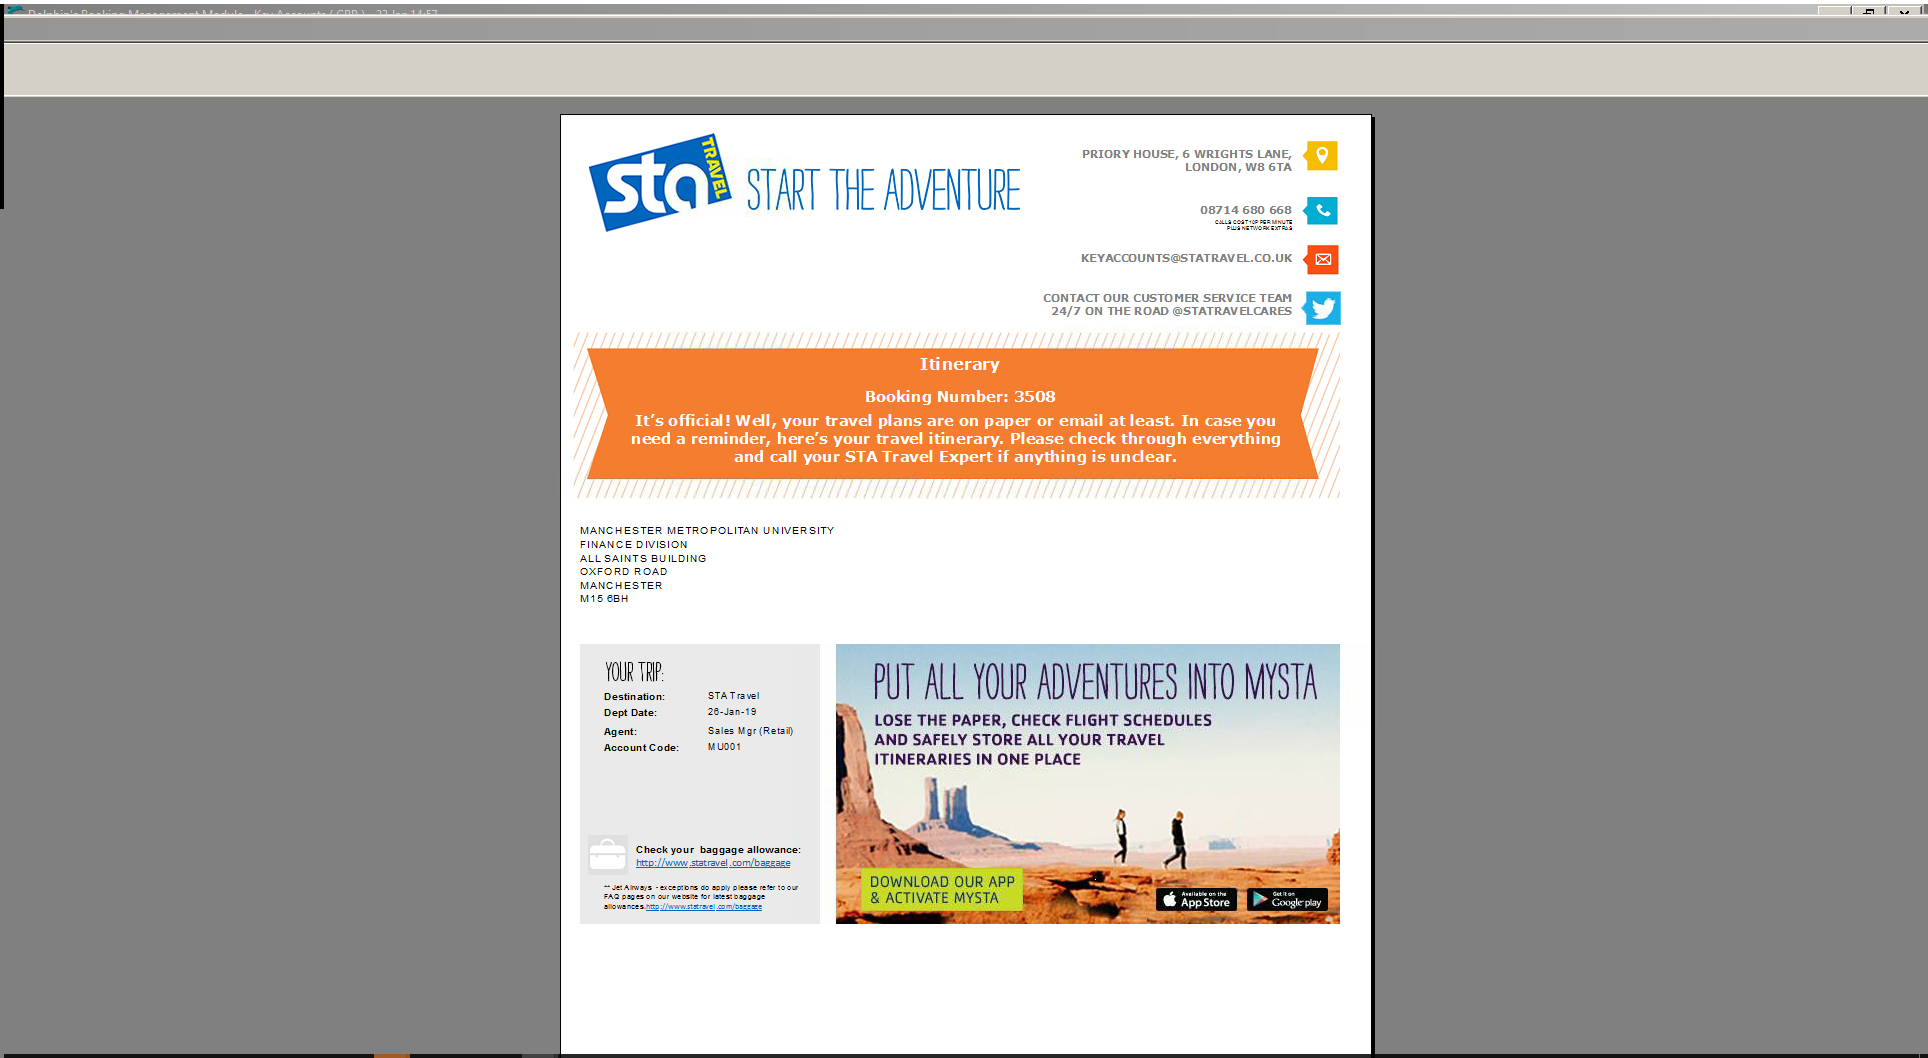
Workflow: 2.11 ITINERARY (DOCS) - Add Itinerary Remarks and Print Itinerary - Copy

Step 1: Attach Window 'DolphinsB Transpare' on the element in window 'Dolphin's Booking Management Module - Key Accounts ( GBP ) - 2 -*' (wfica32.exe)

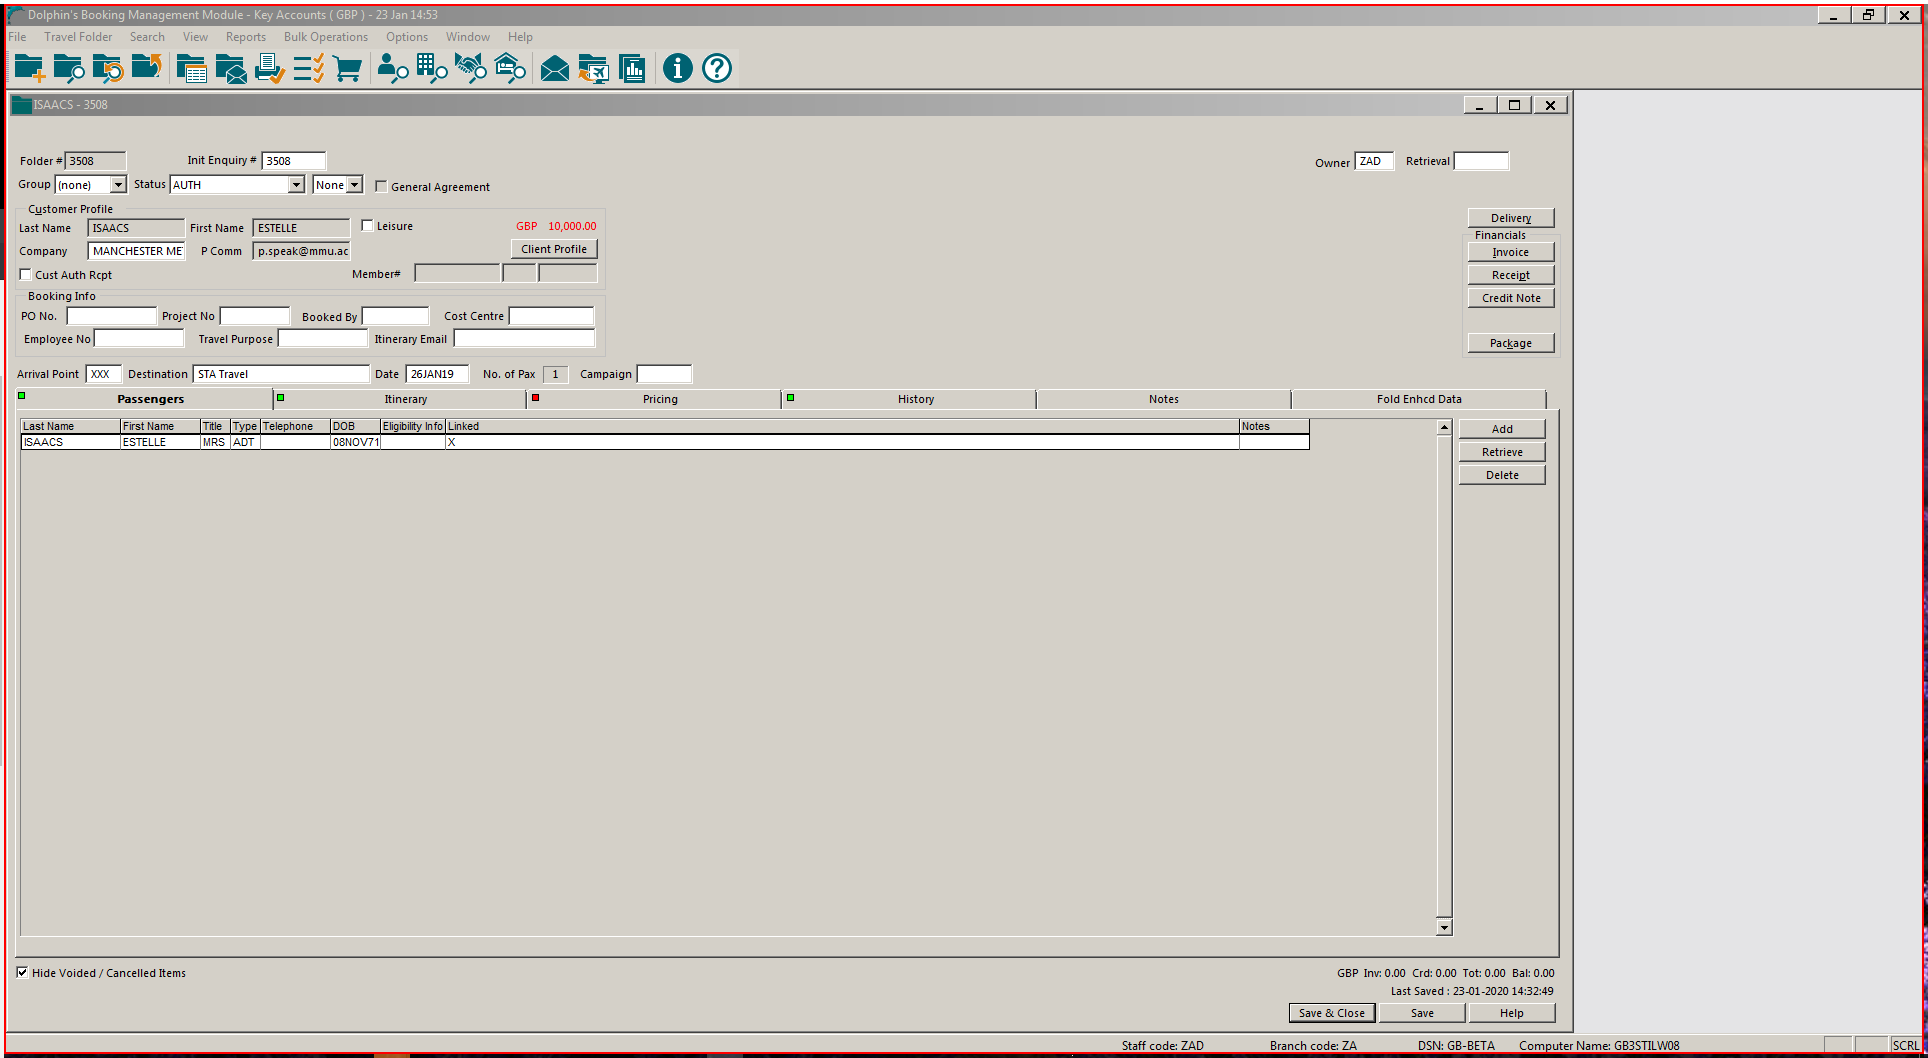
Step 2: click

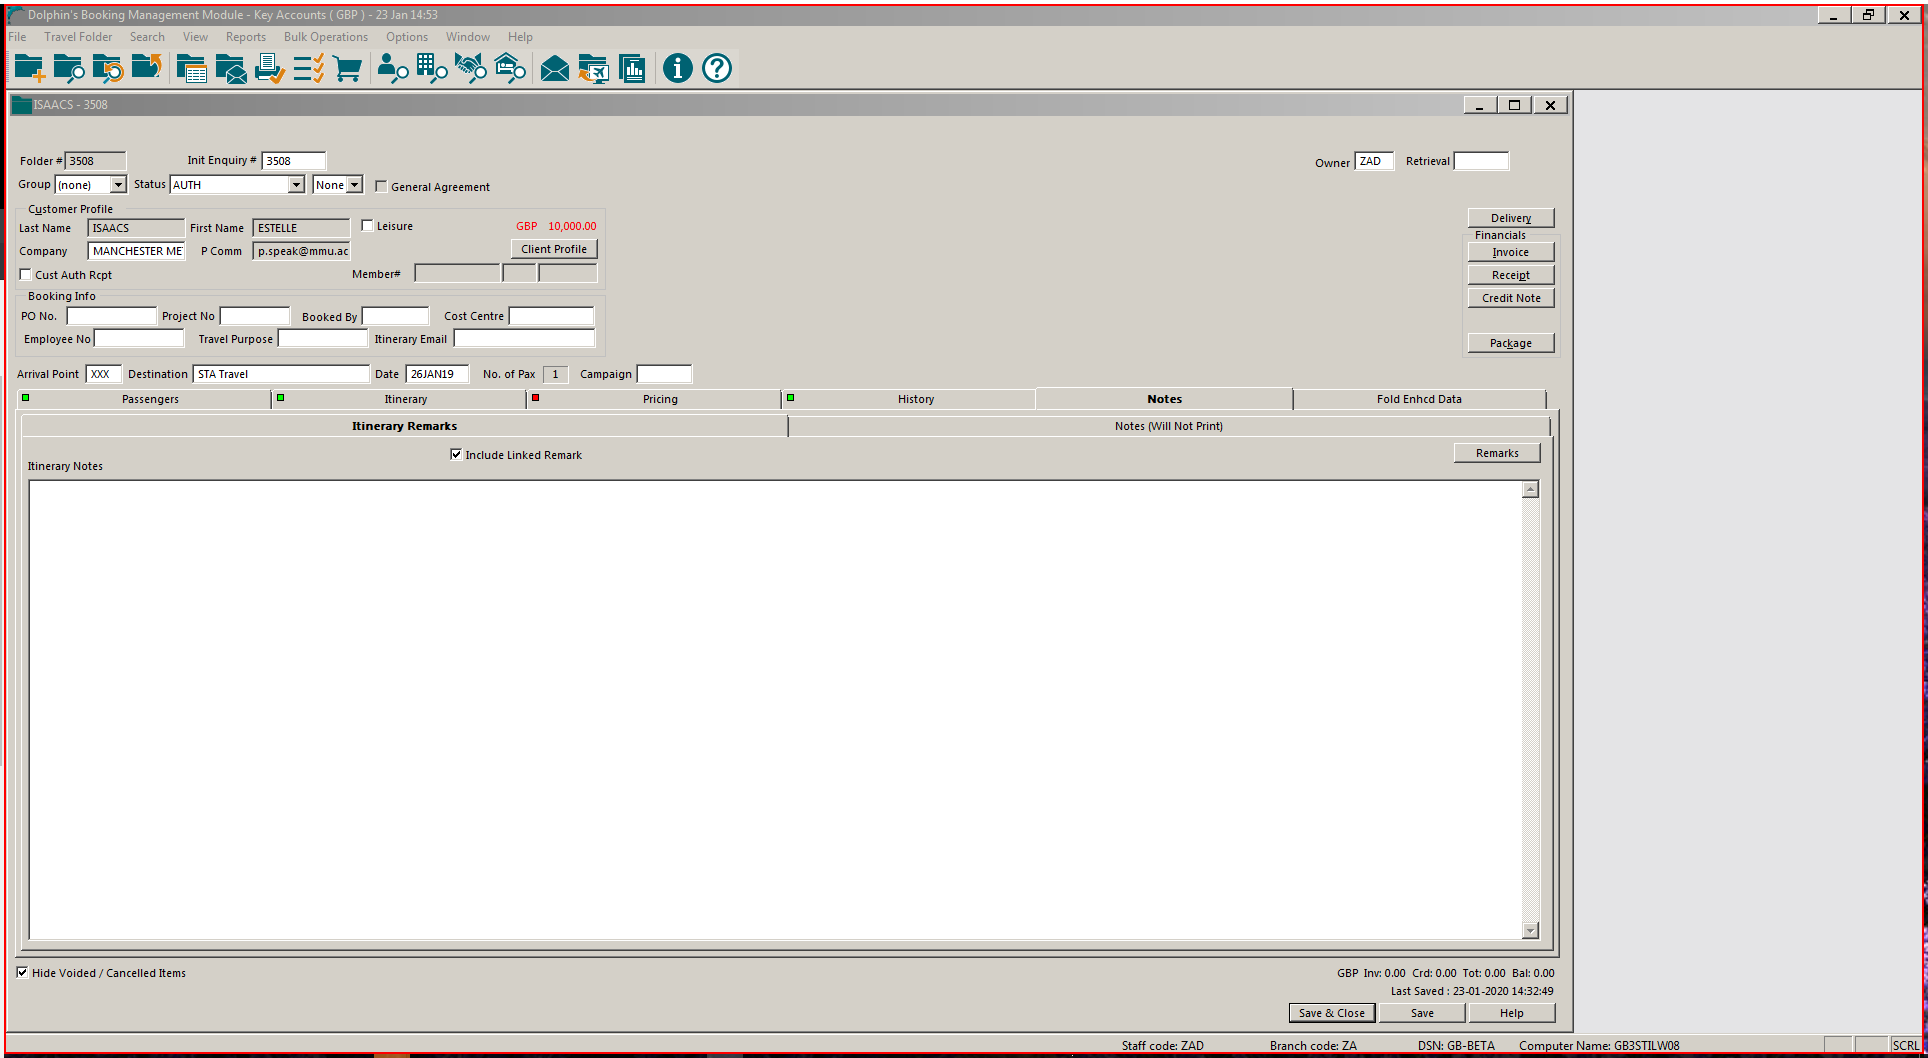
Step 3: click

Step 4: type "These notes WILL print" (same screen as step 3)

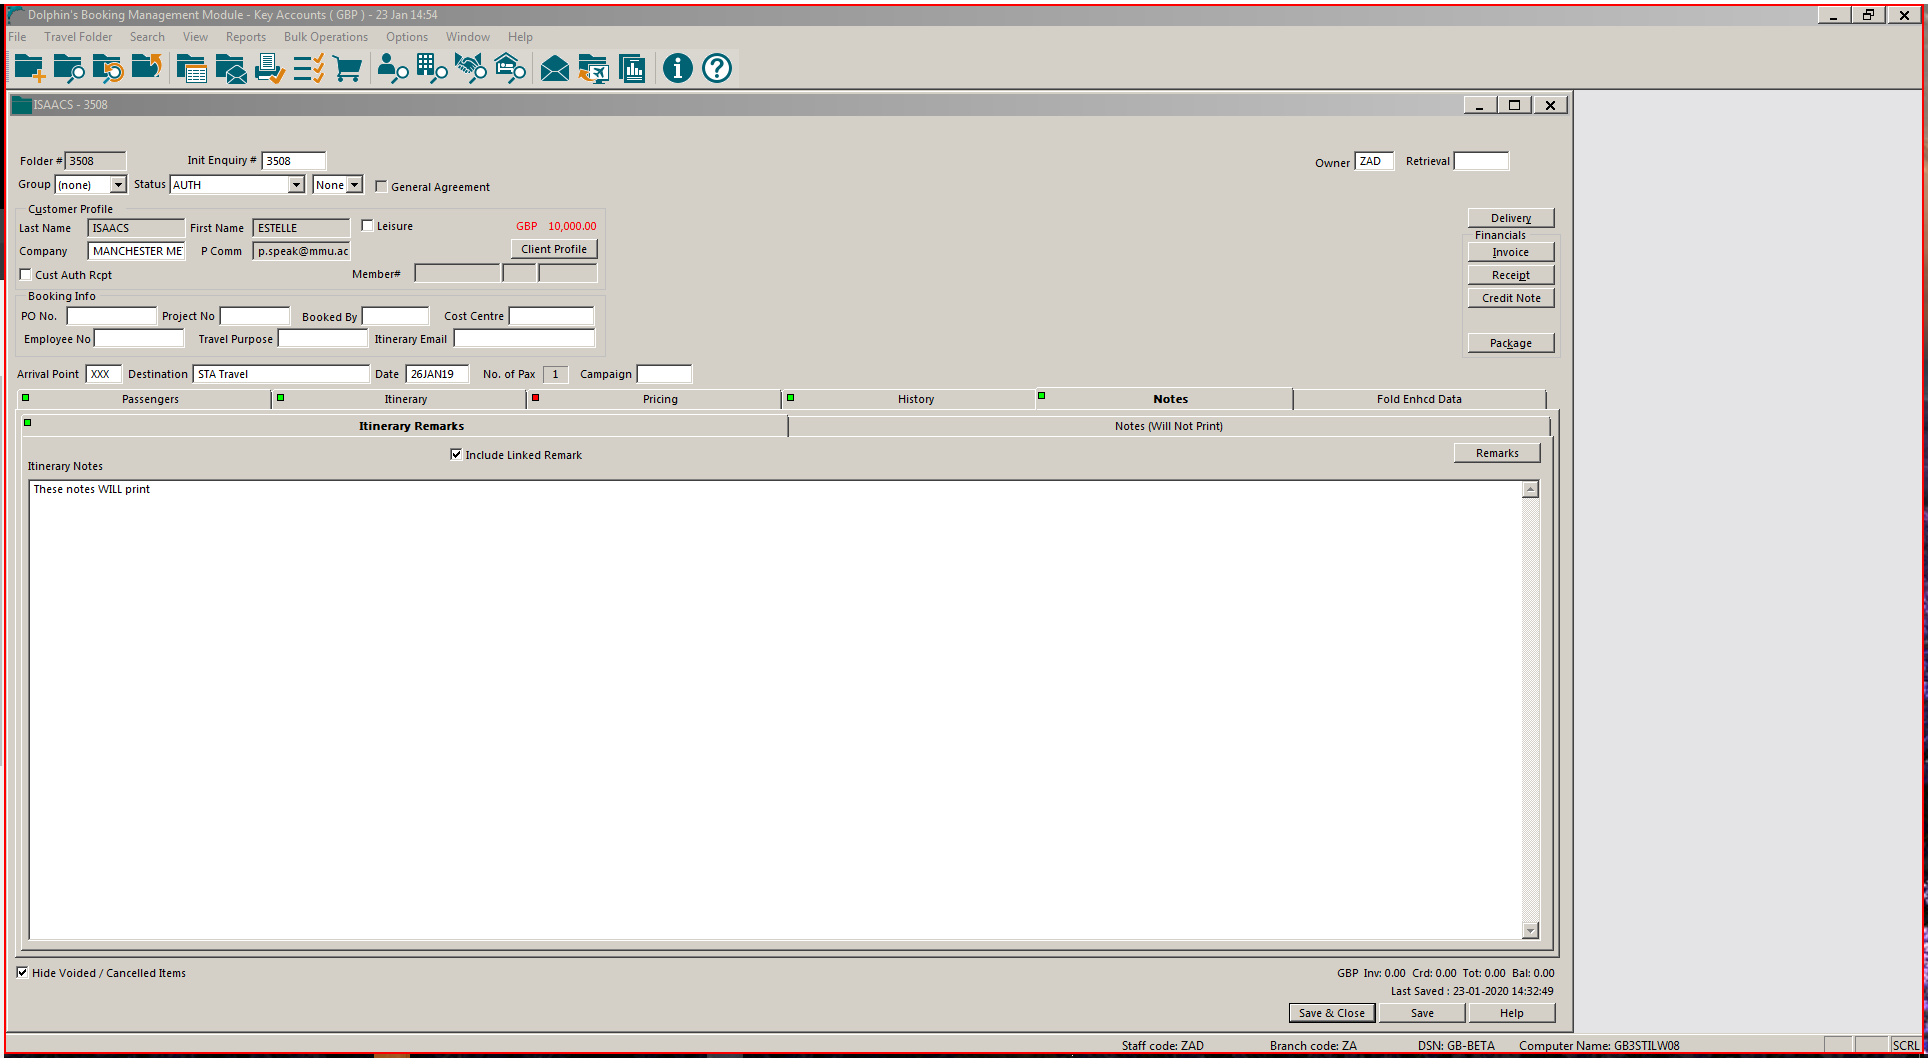
Step 5: click

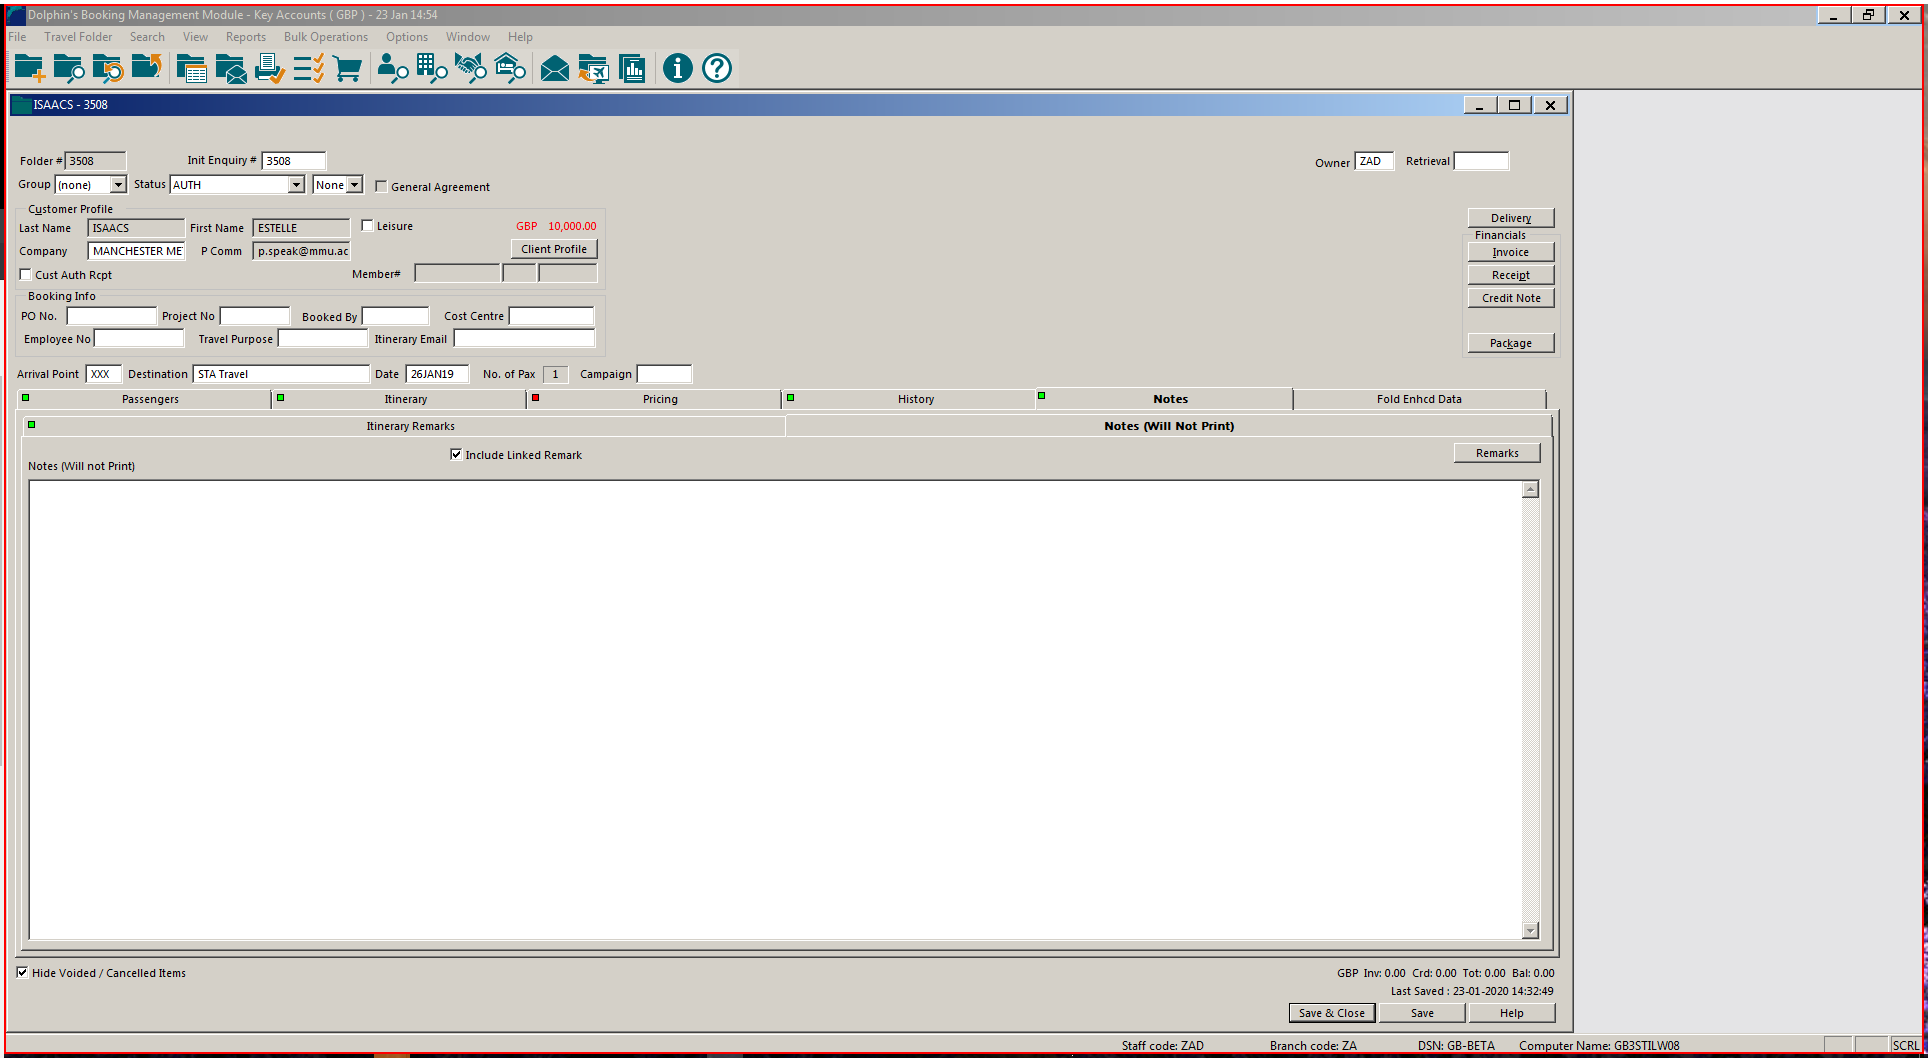
Step 6: click

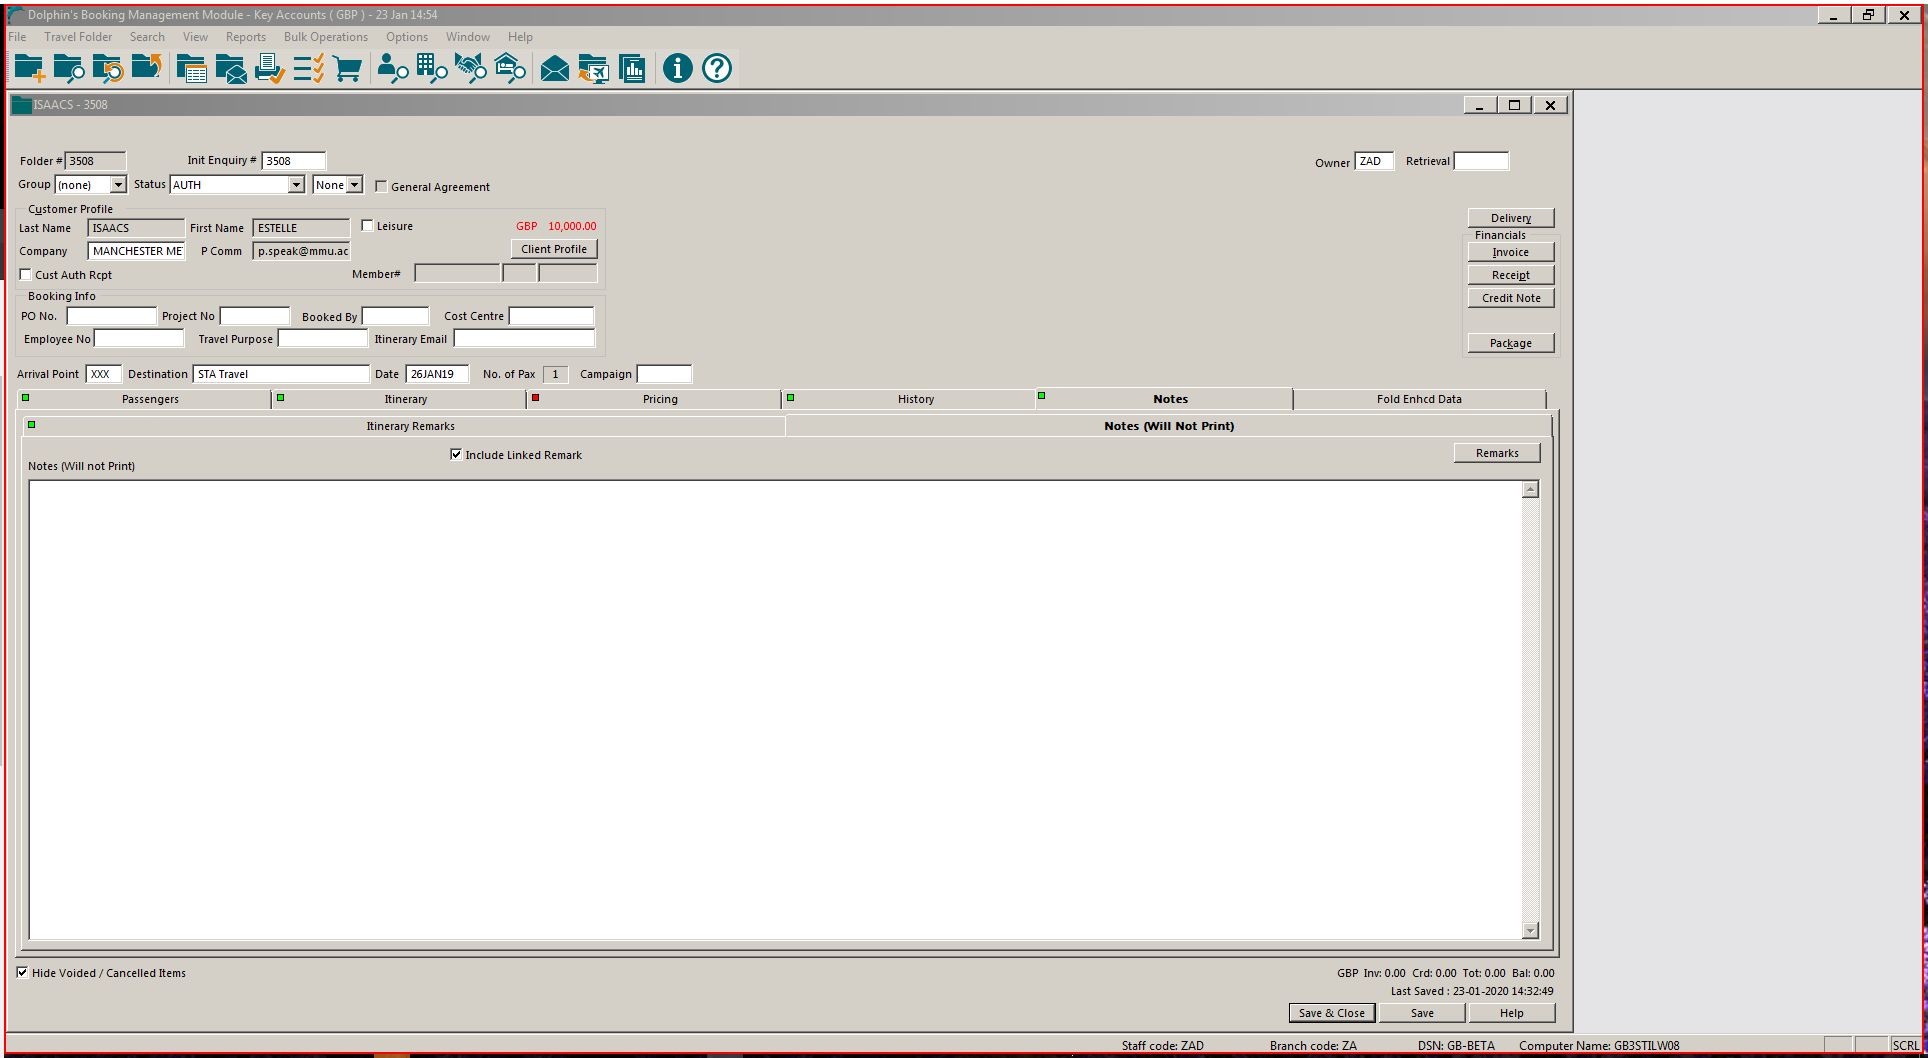
Step 7: type "These notes will NOT print"

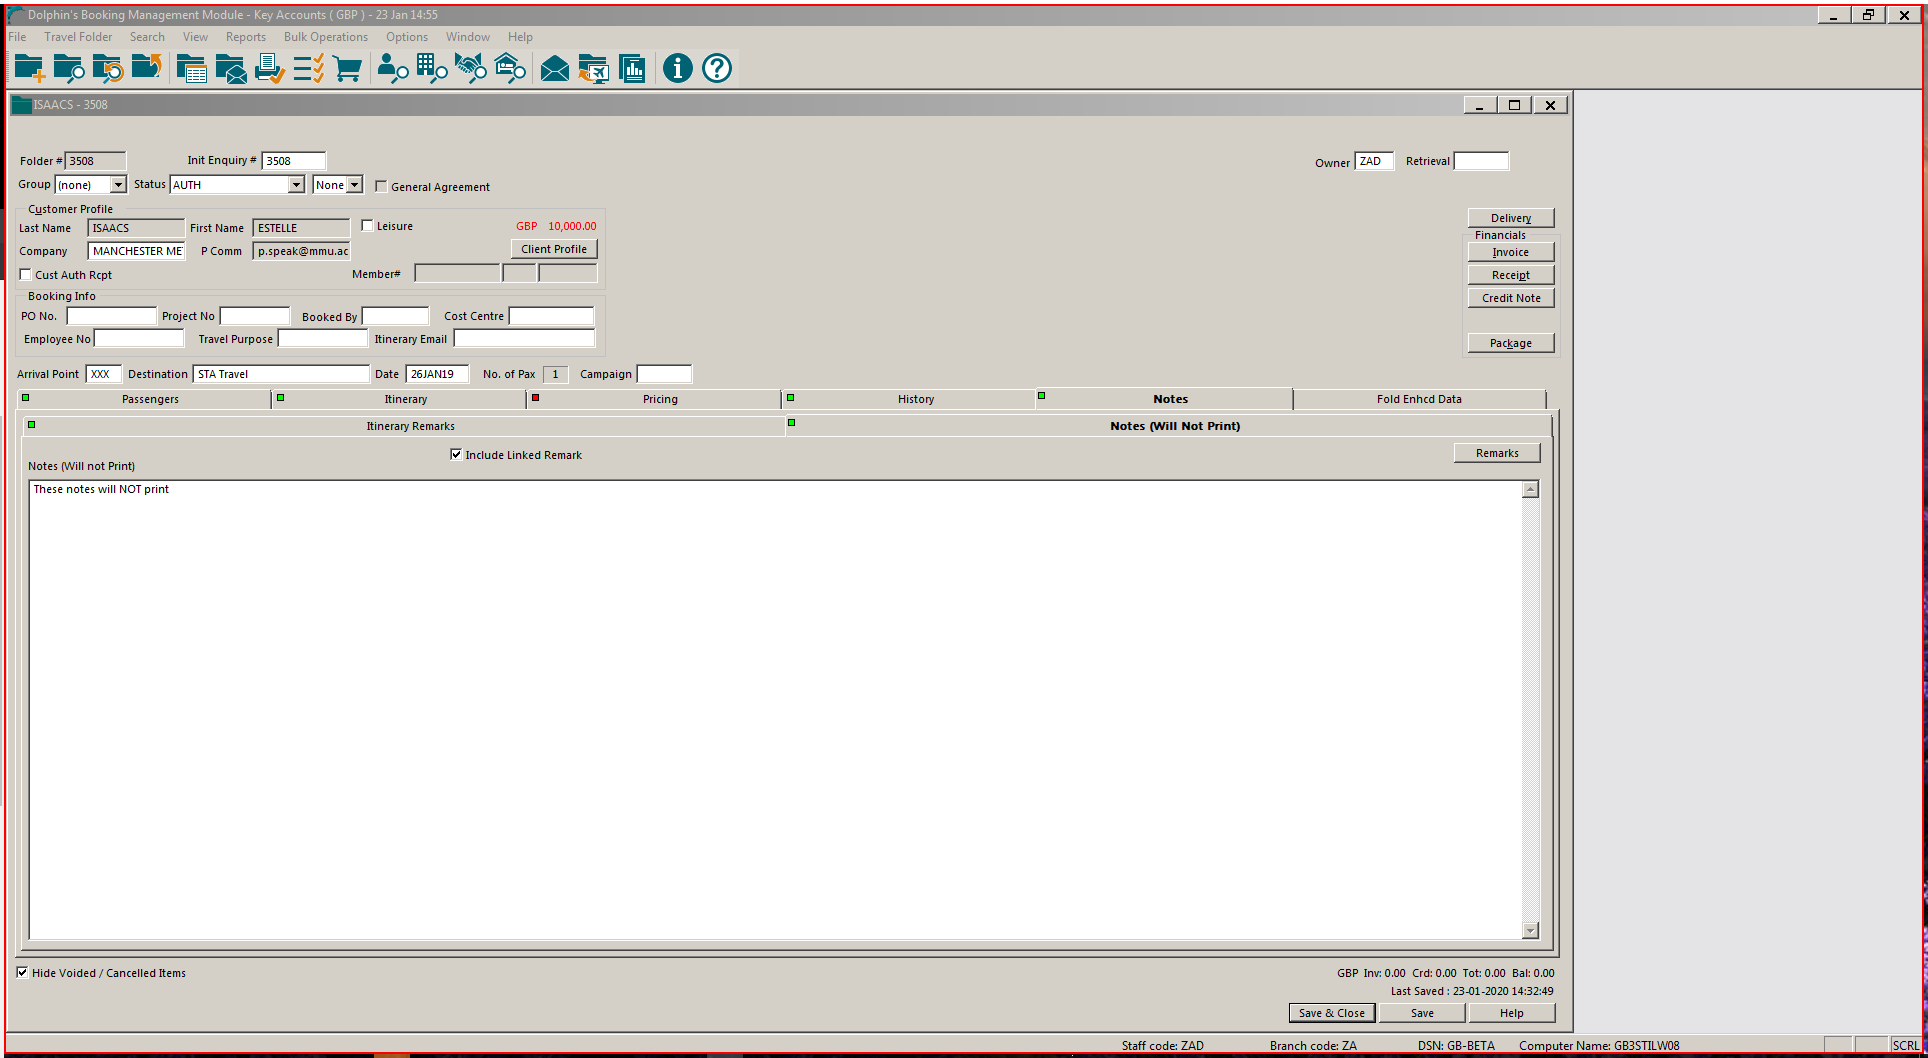
Step 8: click

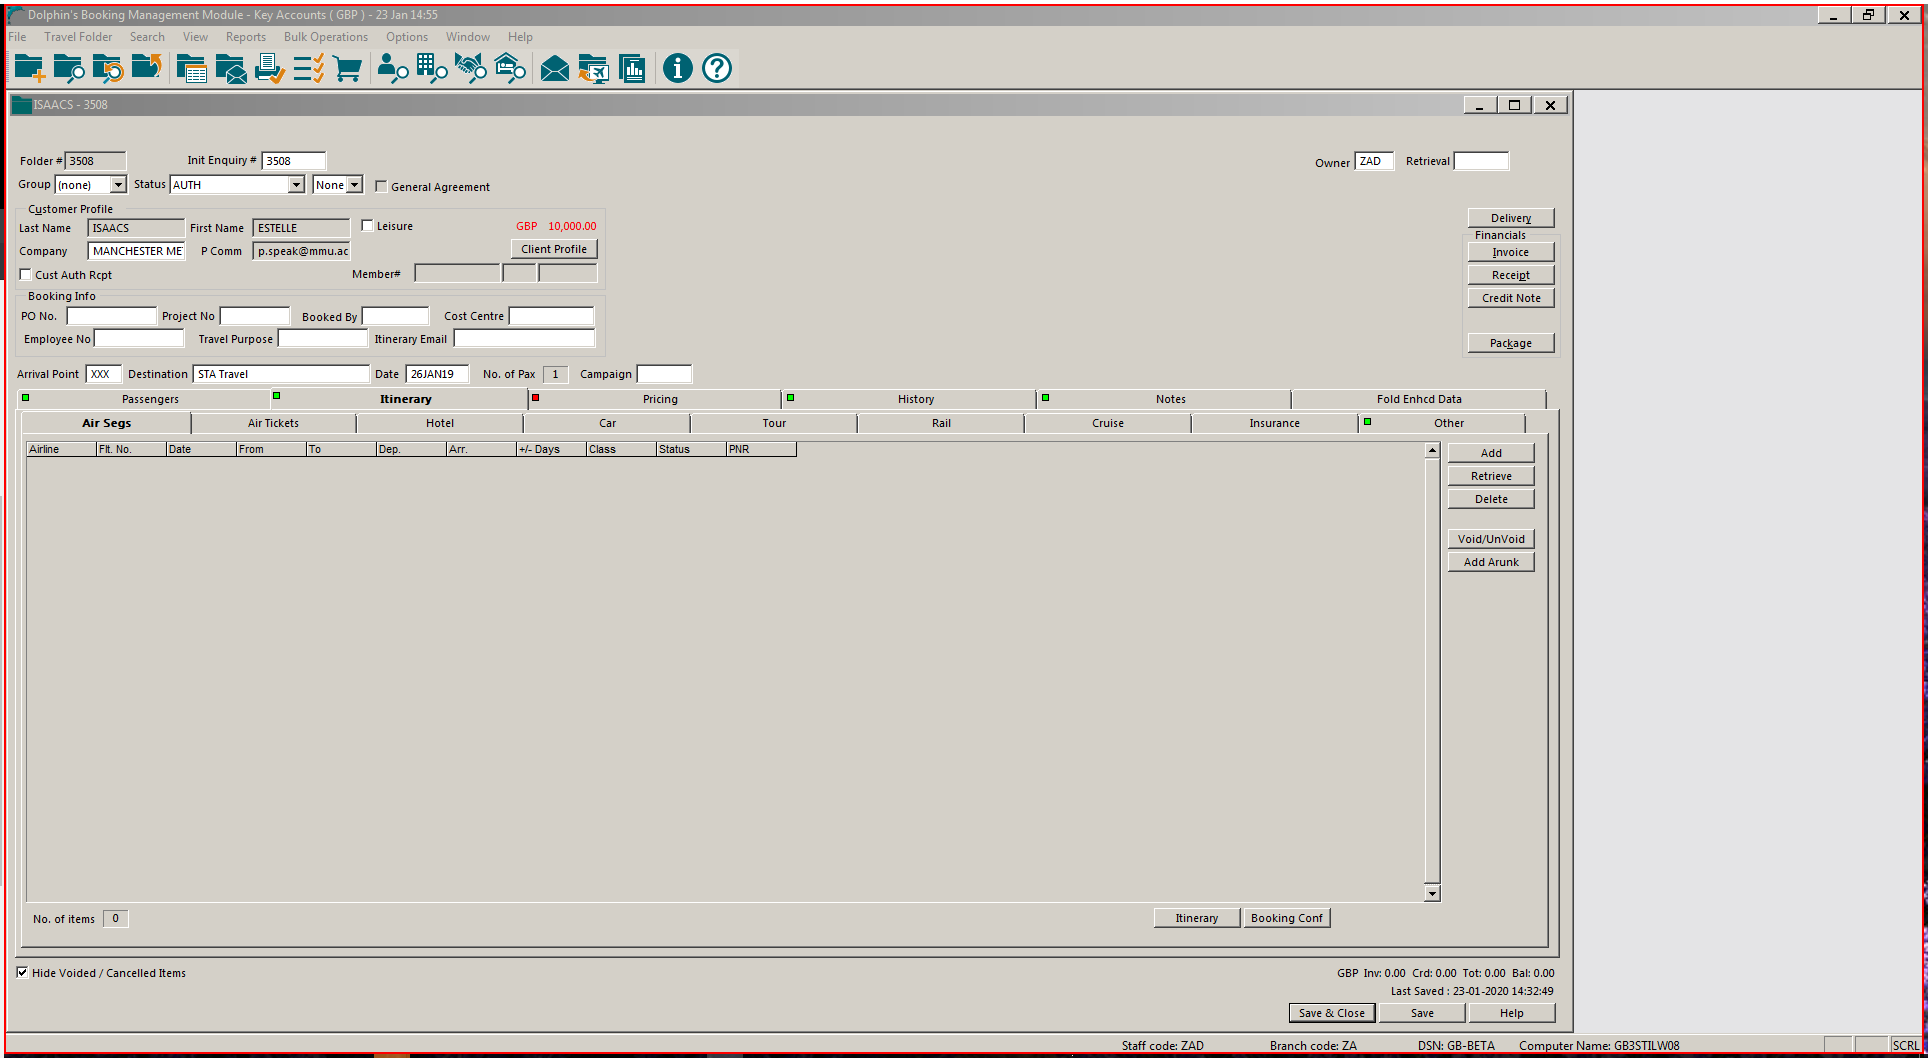
Step 9: click

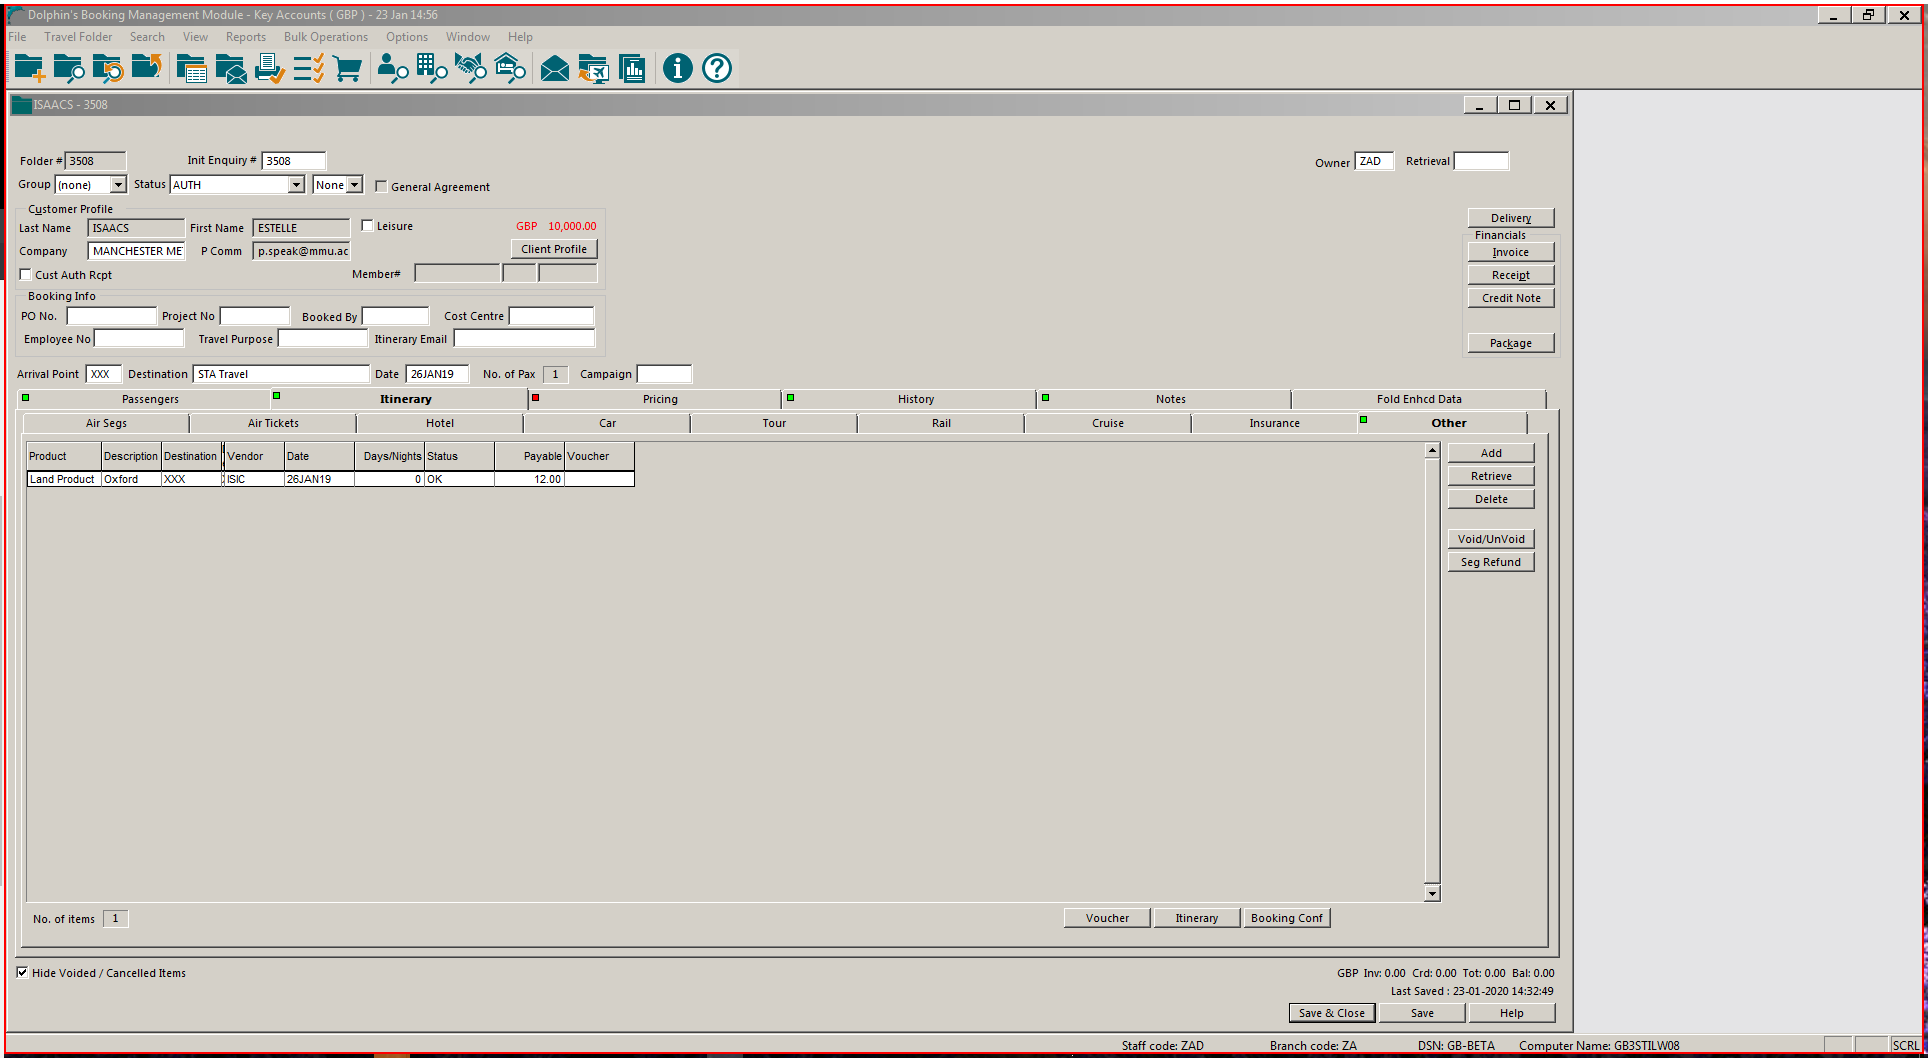
Step 10: click

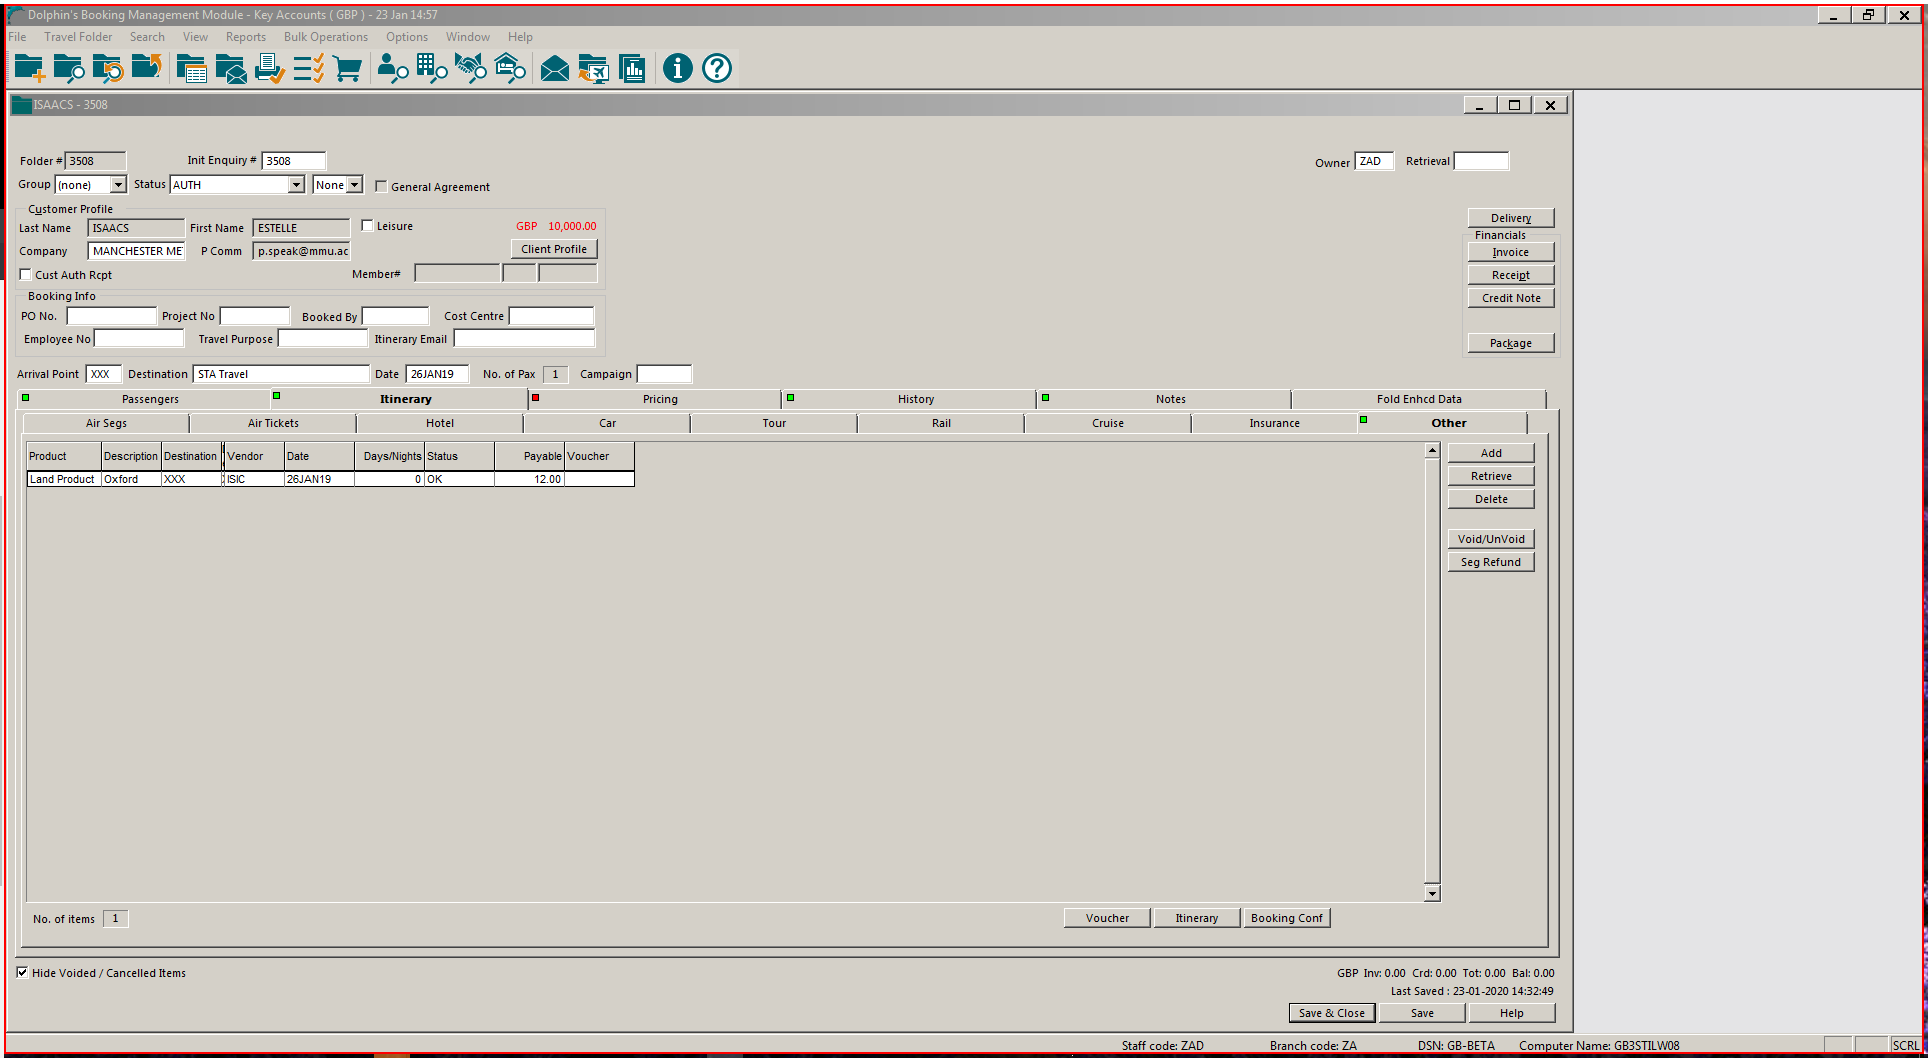
Step 11: click

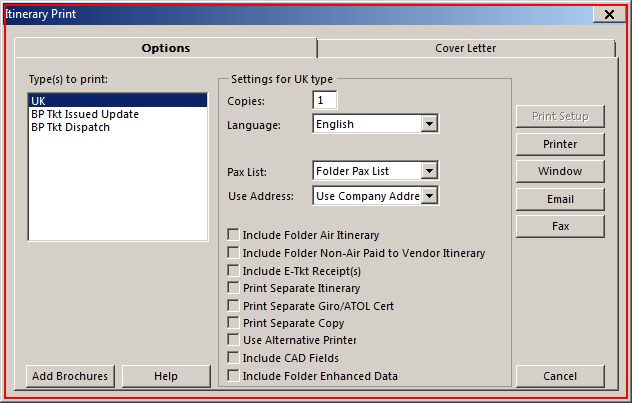
Step 12: click on 'wfica32.exe Itinerary'